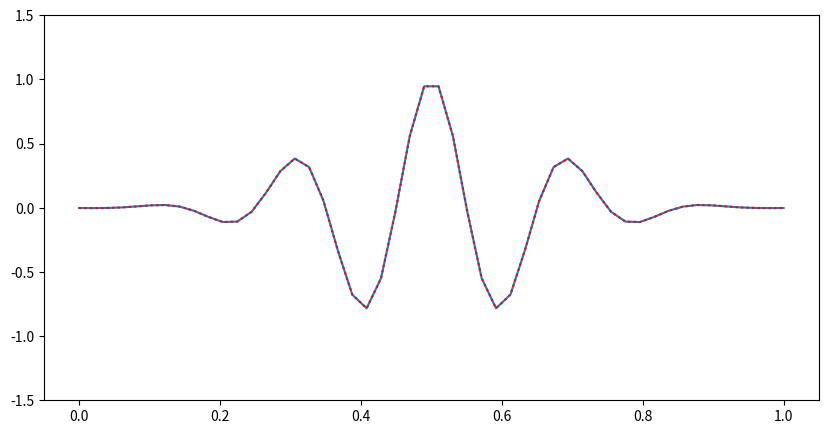
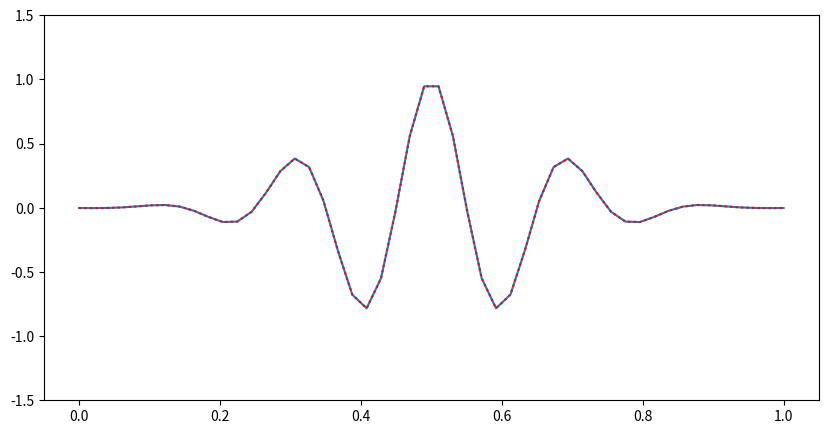
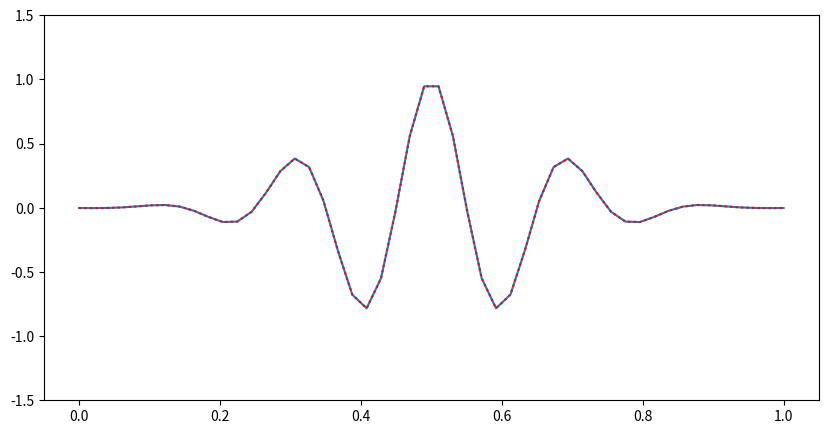

Reproduce these figures in Python, in order.
# Imports
import numpy as np
import matplotlib.pyplot as plt
from mpl_toolkits import mplot3d
from matplotlib.animation import FuncAnimation

def solve_advect(tau,N,L,c,tMax,f0,method='ftcs'):
    '''Function to solve the advection equation'''
    h=L/N
    coeff=c*tau/(2.0*h)
    
    # Initialize a
    xlin=np.linspace(0,L,N)
    a=np.zeros((tMax,N))
    a[0,:]=f0(xlin)
    
    # Get grids, helpful for plotting
    tlin=np.linspace(0,tMax,tMax)
    x,t=np.meshgrid(xlin,tlin)        


    # Propagate advection equation
    for i in range(tMax-1):
        
        if method=='ftcs':
            a[i+1,1:N-1] = a[i,1:N-1]-coeff*(a[i,2:N]-a[i,0:N-2])
            # Apply periodic boundary conditions
            a[i+1,0] = a[i,0]-coeff*(a[i,1]-a[i,-1])
            a[i+1,N-1] = a[i,N-1]-coeff*(a[i,0]-a[i,N-2])
        
        elif method=='lax':
            a[i+1,1:N-1] = 0.5*(a[i,2:N]+a[i,0:N-2])-coeff*(a[i,2:N]-a[i,0:N-2])
            a[i+1,0] = 0.5*(a[i,1]+a[i,-1])-coeff*(a[i,1]-a[i,-1])
            a[i+1,N-1] = 0.5*(a[i,0]+a[i,N-2])-coeff*(a[i,0]-a[i,N-2])
            
        elif method=='lax_wendroff':
            a[i+1,1:N-1] = a[i,1:N-1]-coeff*(a[i,2:N]-a[i,0:N-2]) \
                            +2.*coeff**2*(a[i,2:N]+a[i,0:N-2]-2.*a[i,1:N-1])
            
            a[i+1,0] = a[i,0]-coeff*(a[i,1]-a[i,-1]) \
                            +2.*coeff**2*(a[i,1]+a[i,-1]-2.*a[i,0])
            
            
            a[i+1,N-1] = a[i,N-1]-coeff*(a[i,0]-a[i,N-2]) \
                            +2.*coeff**2*(a[i,0]+a[i,N-2]-2.*a[i,N-1])

            
    return xlin,tlin,x,t,a

def cos_wave_packet(x):
    '''Function for wavepacket'''
    sigma=0.1
    k=np.pi/sigma
    x0=0.5
    return np.cos(k*(x-x0))*np.exp(-(x-x0)**2/(2*sigma)**2)

# Enable interactive plot
%matplotlib notebook

# Parameters for advection equation and calculation
tau=0.002
N=50
L=1.
c=1.
tMax=int(np.ceil(L/(c*tau)))+1 # One period so should come back to itself

# Solve using the FTCS method
xlin,tlin,x,t,a=solve_advect(tau,N,L,c,tMax,cos_wave_packet,method='ftcs')

# Make an animated plot
fig1,ax1=plt.subplots(figsize=(10,5))
line,=ax1.plot(xlin,a[0,:])
ax1.set_ylim(-1.5,1.5)

def animate(i):
    ax1.clear()
    ax1.set_ylim(-1.5,1.5)
    ax1.plot(xlin,a[i*10,:])
    ax1.plot(xlin,a[0,:],'r:')
    return line,

anim = FuncAnimation(fig1, animate, frames=int(tMax/10), interval=1,repeat=False,blit=True)


plt.show()

# Parameters for advection equation and calculation
tau=0.02
N=50
L=1.
c=1.
tMax=int(np.ceil(L/(c*tau)))+1

# Solve using the Lax method
xlin,tlin,x,t,a=solve_advect(tau,N,L,c,tMax,cos_wave_packet,method='lax')

# Make an animated plot
fig1,ax1=plt.subplots(figsize=(10,5))
line,=ax1.plot(xlin,a[0,:])
ax1.set_ylim(-1.5,1.5)

def animate(i):
    ax1.clear()
    ax1.set_ylim(-1.5,1.5)
    ax1.plot(xlin,a[i,:])
    ax1.plot(xlin,a[0,:],'r:')
    return line,

anim = FuncAnimation(fig1, animate, frames=tMax, interval=1,repeat=False,blit=True)


plt.show()

# Parameters for advection equation and calculation
tau=0.02
N=50
L=1.
c=1.
tMax=int(np.ceil(L/(c*tau)))+1

# Solve using the Lax method
xlin,tlin,x,t,a=solve_advect(tau,N,L,c,tMax,cos_wave_packet,method='lax_wendroff')

# Make an animated plot
fig1,ax1=plt.subplots(figsize=(10,5))
line,=ax1.plot(xlin,a[0,:])
ax1.set_ylim(-1.5,1.5)

def animate(i):
    ax1.clear()
    ax1.set_ylim(-1.5,1.5)
    ax1.plot(xlin,a[i,:])
    ax1.plot(xlin,a[0,:],'r:')
    return line,

anim = FuncAnimation(fig1, animate, frames=tMax, interval=1,repeat=False,blit=True)


plt.show()







